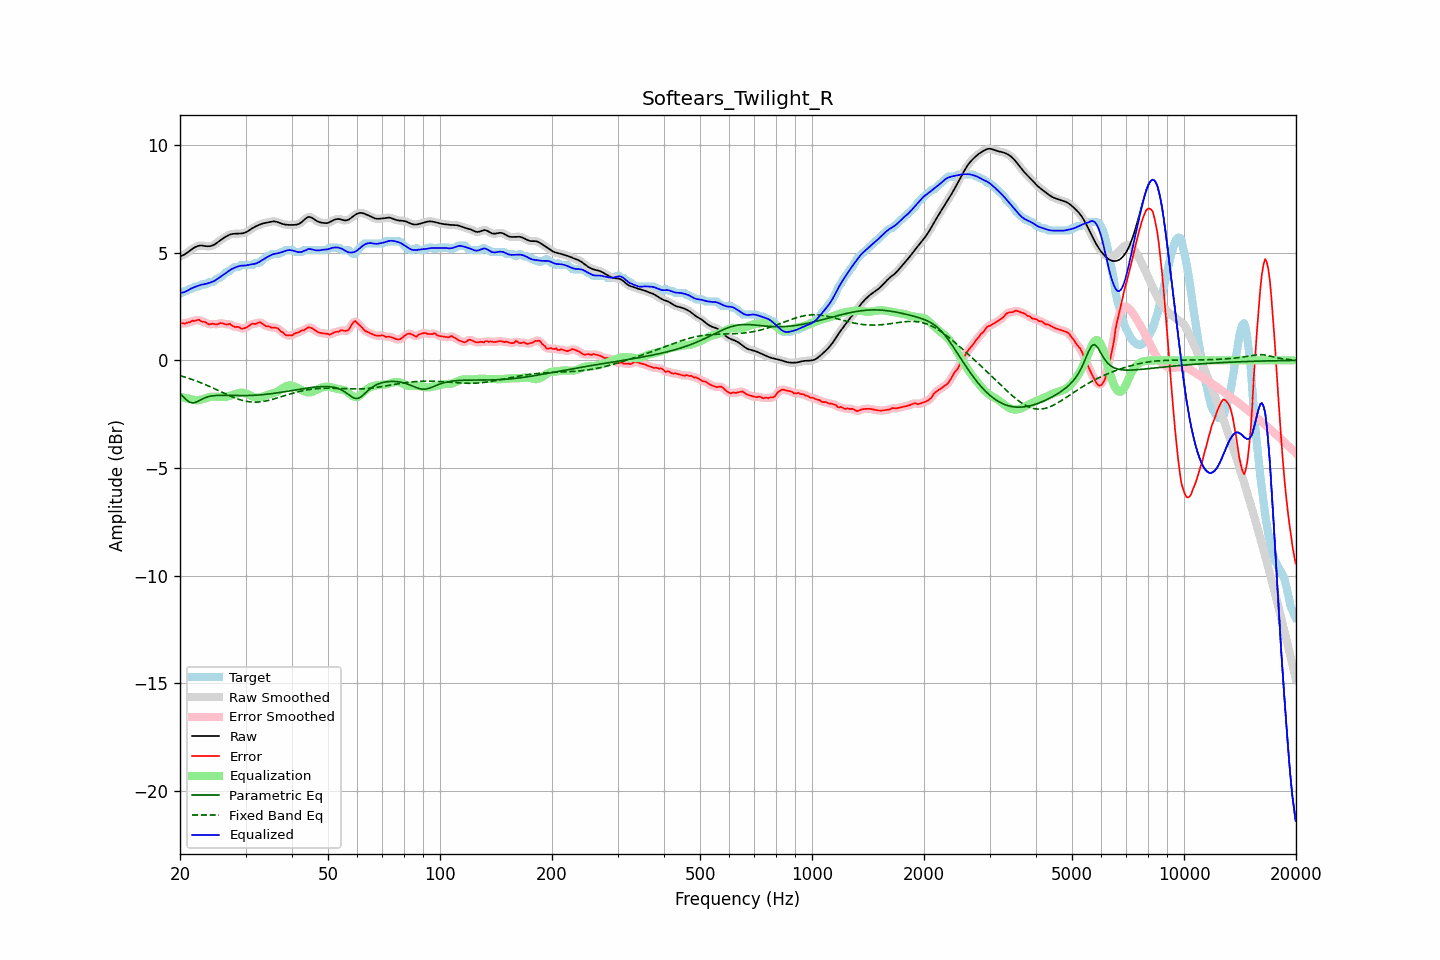

Data behind this chart, as committed beside it:
frequency, raw, error, smoothed, error_smoothed, equalization, parametric_eq, fixed_band_eq, equalized_raw, equalized_smoothed, target
20.00, 4.82, 1.72, 4.82, 1.72, -1.69, -1.54, -0.71, 3.13, 3.13, 3.09
20.20, 4.85, 1.72, 4.85, 1.72, -1.71, -1.61, -0.73, 3.14, 3.14, 3.13
20.40, 4.88, 1.72, 4.88, 1.72, -1.73, -1.69, -0.75, 3.16, 3.16, 3.16
20.61, 4.92, 1.70, 4.93, 1.72, -1.75, -1.76, -0.78, 3.18, 3.18, 3.23
20.81, 4.97, 1.75, 4.97, 1.73, -1.76, -1.83, -0.80, 3.21, 3.21, 3.23
21.02, 5.03, 1.76, 5.03, 1.75, -1.78, -1.89, -0.82, 3.25, 3.25, 3.27
21.23, 5.08, 1.76, 5.08, 1.78, -1.79, -1.94, -0.85, 3.29, 3.29, 3.33
21.44, 5.14, 1.81, 5.14, 1.80, -1.80, -1.96, -0.87, 3.34, 3.34, 3.33
21.66, 5.19, 1.84, 5.19, 1.82, -1.82, -1.98, -0.90, 3.37, 3.37, 3.35
21.87, 5.24, 1.82, 5.24, 1.84, -1.84, -1.96, -0.93, 3.40, 3.40, 3.42
22.09, 5.28, 1.85, 5.28, 1.86, -1.85, -1.94, -0.95, 3.43, 3.43, 3.43
22.31, 5.31, 1.88, 5.31, 1.86, -1.85, -1.90, -0.98, 3.45, 3.45, 3.43
22.54, 5.32, 1.88, 5.32, 1.86, -1.84, -1.87, -1.01, 3.48, 3.48, 3.44
22.76, 5.33, 1.82, 5.33, 1.84, -1.83, -1.83, -1.04, 3.51, 3.50, 3.52
22.99, 5.32, 1.80, 5.32, 1.81, -1.80, -1.79, -1.07, 3.52, 3.52, 3.53
23.22, 5.31, 1.78, 5.31, 1.78, -1.78, -1.76, -1.10, 3.53, 3.53, 3.53
23.45, 5.30, 1.77, 5.30, 1.75, -1.75, -1.72, -1.13, 3.55, 3.55, 3.53
23.69, 5.30, 1.71, 5.30, 1.71, -1.73, -1.70, -1.17, 3.57, 3.57, 3.59
23.92, 5.30, 1.67, 5.30, 1.69, -1.71, -1.68, -1.20, 3.59, 3.59, 3.63
24.16, 5.31, 1.68, 5.31, 1.68, -1.69, -1.66, -1.23, 3.62, 3.62, 3.63
24.40, 5.33, 1.70, 5.33, 1.69, -1.68, -1.65, -1.27, 3.64, 3.64, 3.63
24.65, 5.36, 1.69, 5.36, 1.69, -1.68, -1.64, -1.30, 3.67, 3.68, 3.67
24.89, 5.40, 1.68, 5.41, 1.68, -1.69, -1.63, -1.34, 3.72, 3.72, 3.73
25.14, 5.46, 1.67, 5.46, 1.68, -1.69, -1.63, -1.37, 3.77, 3.77, 3.79
25.39, 5.52, 1.69, 5.52, 1.70, -1.70, -1.62, -1.41, 3.82, 3.82, 3.83
25.65, 5.57, 1.73, 5.57, 1.72, -1.70, -1.62, -1.44, 3.87, 3.87, 3.84
25.91, 5.63, 1.72, 5.63, 1.72, -1.70, -1.62, -1.48, 3.92, 3.92, 3.90
26.16, 5.67, 1.71, 5.67, 1.71, -1.70, -1.62, -1.51, 3.97, 3.97, 3.97
26.43, 5.72, 1.68, 5.72, 1.68, -1.70, -1.62, -1.55, 4.02, 4.02, 4.03
26.69, 5.76, 1.66, 5.76, 1.68, -1.69, -1.62, -1.58, 4.08, 4.08, 4.10
26.96, 5.80, 1.67, 5.80, 1.68, -1.67, -1.63, -1.62, 4.13, 4.13, 4.13
27.23, 5.84, 1.70, 5.83, 1.67, -1.65, -1.63, -1.65, 4.19, 4.18, 4.14
27.50, 5.86, 1.63, 5.86, 1.64, -1.63, -1.63, -1.68, 4.23, 4.23, 4.23
27.77, 5.87, 1.59, 5.87, 1.59, -1.60, -1.63, -1.71, 4.27, 4.27, 4.28
28.05, 5.88, 1.55, 5.88, 1.56, -1.58, -1.63, -1.74, 4.30, 4.30, 4.33
28.33, 5.88, 1.55, 5.88, 1.56, -1.55, -1.63, -1.77, 4.33, 4.33, 4.33
28.62, 5.88, 1.56, 5.88, 1.54, -1.52, -1.64, -1.80, 4.36, 4.36, 4.33
28.90, 5.89, 1.53, 5.89, 1.52, -1.50, -1.64, -1.82, 4.38, 4.38, 4.35
29.19, 5.89, 1.47, 5.89, 1.49, -1.50, -1.64, -1.84, 4.39, 4.39, 4.43
29.48, 5.90, 1.47, 5.90, 1.47, -1.50, -1.64, -1.86, 4.40, 4.40, 4.43
29.78, 5.92, 1.49, 5.92, 1.48, -1.52, -1.64, -1.88, 4.40, 4.40, 4.43
30.08, 5.94, 1.52, 5.95, 1.52, -1.54, -1.64, -1.90, 4.41, 4.41, 4.43
30.38, 5.99, 1.56, 5.99, 1.56, -1.56, -1.63, -1.91, 4.42, 4.42, 4.43
30.68, 6.04, 1.61, 6.03, 1.61, -1.60, -1.63, -1.92, 4.44, 4.44, 4.43
30.99, 6.09, 1.66, 6.09, 1.66, -1.63, -1.63, -1.93, 4.45, 4.45, 4.43
31.30, 6.13, 1.71, 6.13, 1.69, -1.67, -1.63, -1.94, 4.46, 4.46, 4.43
31.61, 6.18, 1.70, 6.18, 1.70, -1.70, -1.62, -1.94, 4.47, 4.47, 4.48
31.93, 6.22, 1.69, 6.22, 1.71, -1.72, -1.62, -1.94, 4.49, 4.49, 4.53
32.24, 6.25, 1.72, 6.25, 1.73, -1.73, -1.61, -1.94, 4.52, 4.52, 4.53
32.57, 6.28, 1.76, 6.28, 1.75, -1.73, -1.61, -1.93, 4.56, 4.56, 4.53
32.89, 6.32, 1.76, 6.32, 1.75, -1.71, -1.60, -1.93, 4.60, 4.60, 4.55
33.22, 6.34, 1.71, 6.34, 1.72, -1.69, -1.60, -1.92, 4.65, 4.65, 4.63
33.55, 6.36, 1.66, 6.36, 1.66, -1.67, -1.59, -1.91, 4.70, 4.70, 4.70
33.89, 6.38, 1.61, 6.38, 1.61, -1.64, -1.58, -1.89, 4.74, 4.74, 4.77
34.23, 6.39, 1.57, 6.40, 1.59, -1.61, -1.57, -1.88, 4.78, 4.78, 4.83
34.57, 6.41, 1.58, 6.41, 1.56, -1.59, -1.56, -1.86, 4.82, 4.83, 4.83
34.92, 6.43, 1.56, 6.43, 1.55, -1.56, -1.56, -1.84, 4.87, 4.87, 4.87
35.27, 6.44, 1.52, 6.44, 1.54, -1.54, -1.55, -1.82, 4.90, 4.90, 4.93
35.62, 6.45, 1.52, 6.45, 1.52, -1.52, -1.54, -1.80, 4.93, 4.93, 4.93
35.97, 6.45, 1.52, 6.45, 1.52, -1.50, -1.53, -1.78, 4.95, 4.95, 4.93
... 635 more rows
